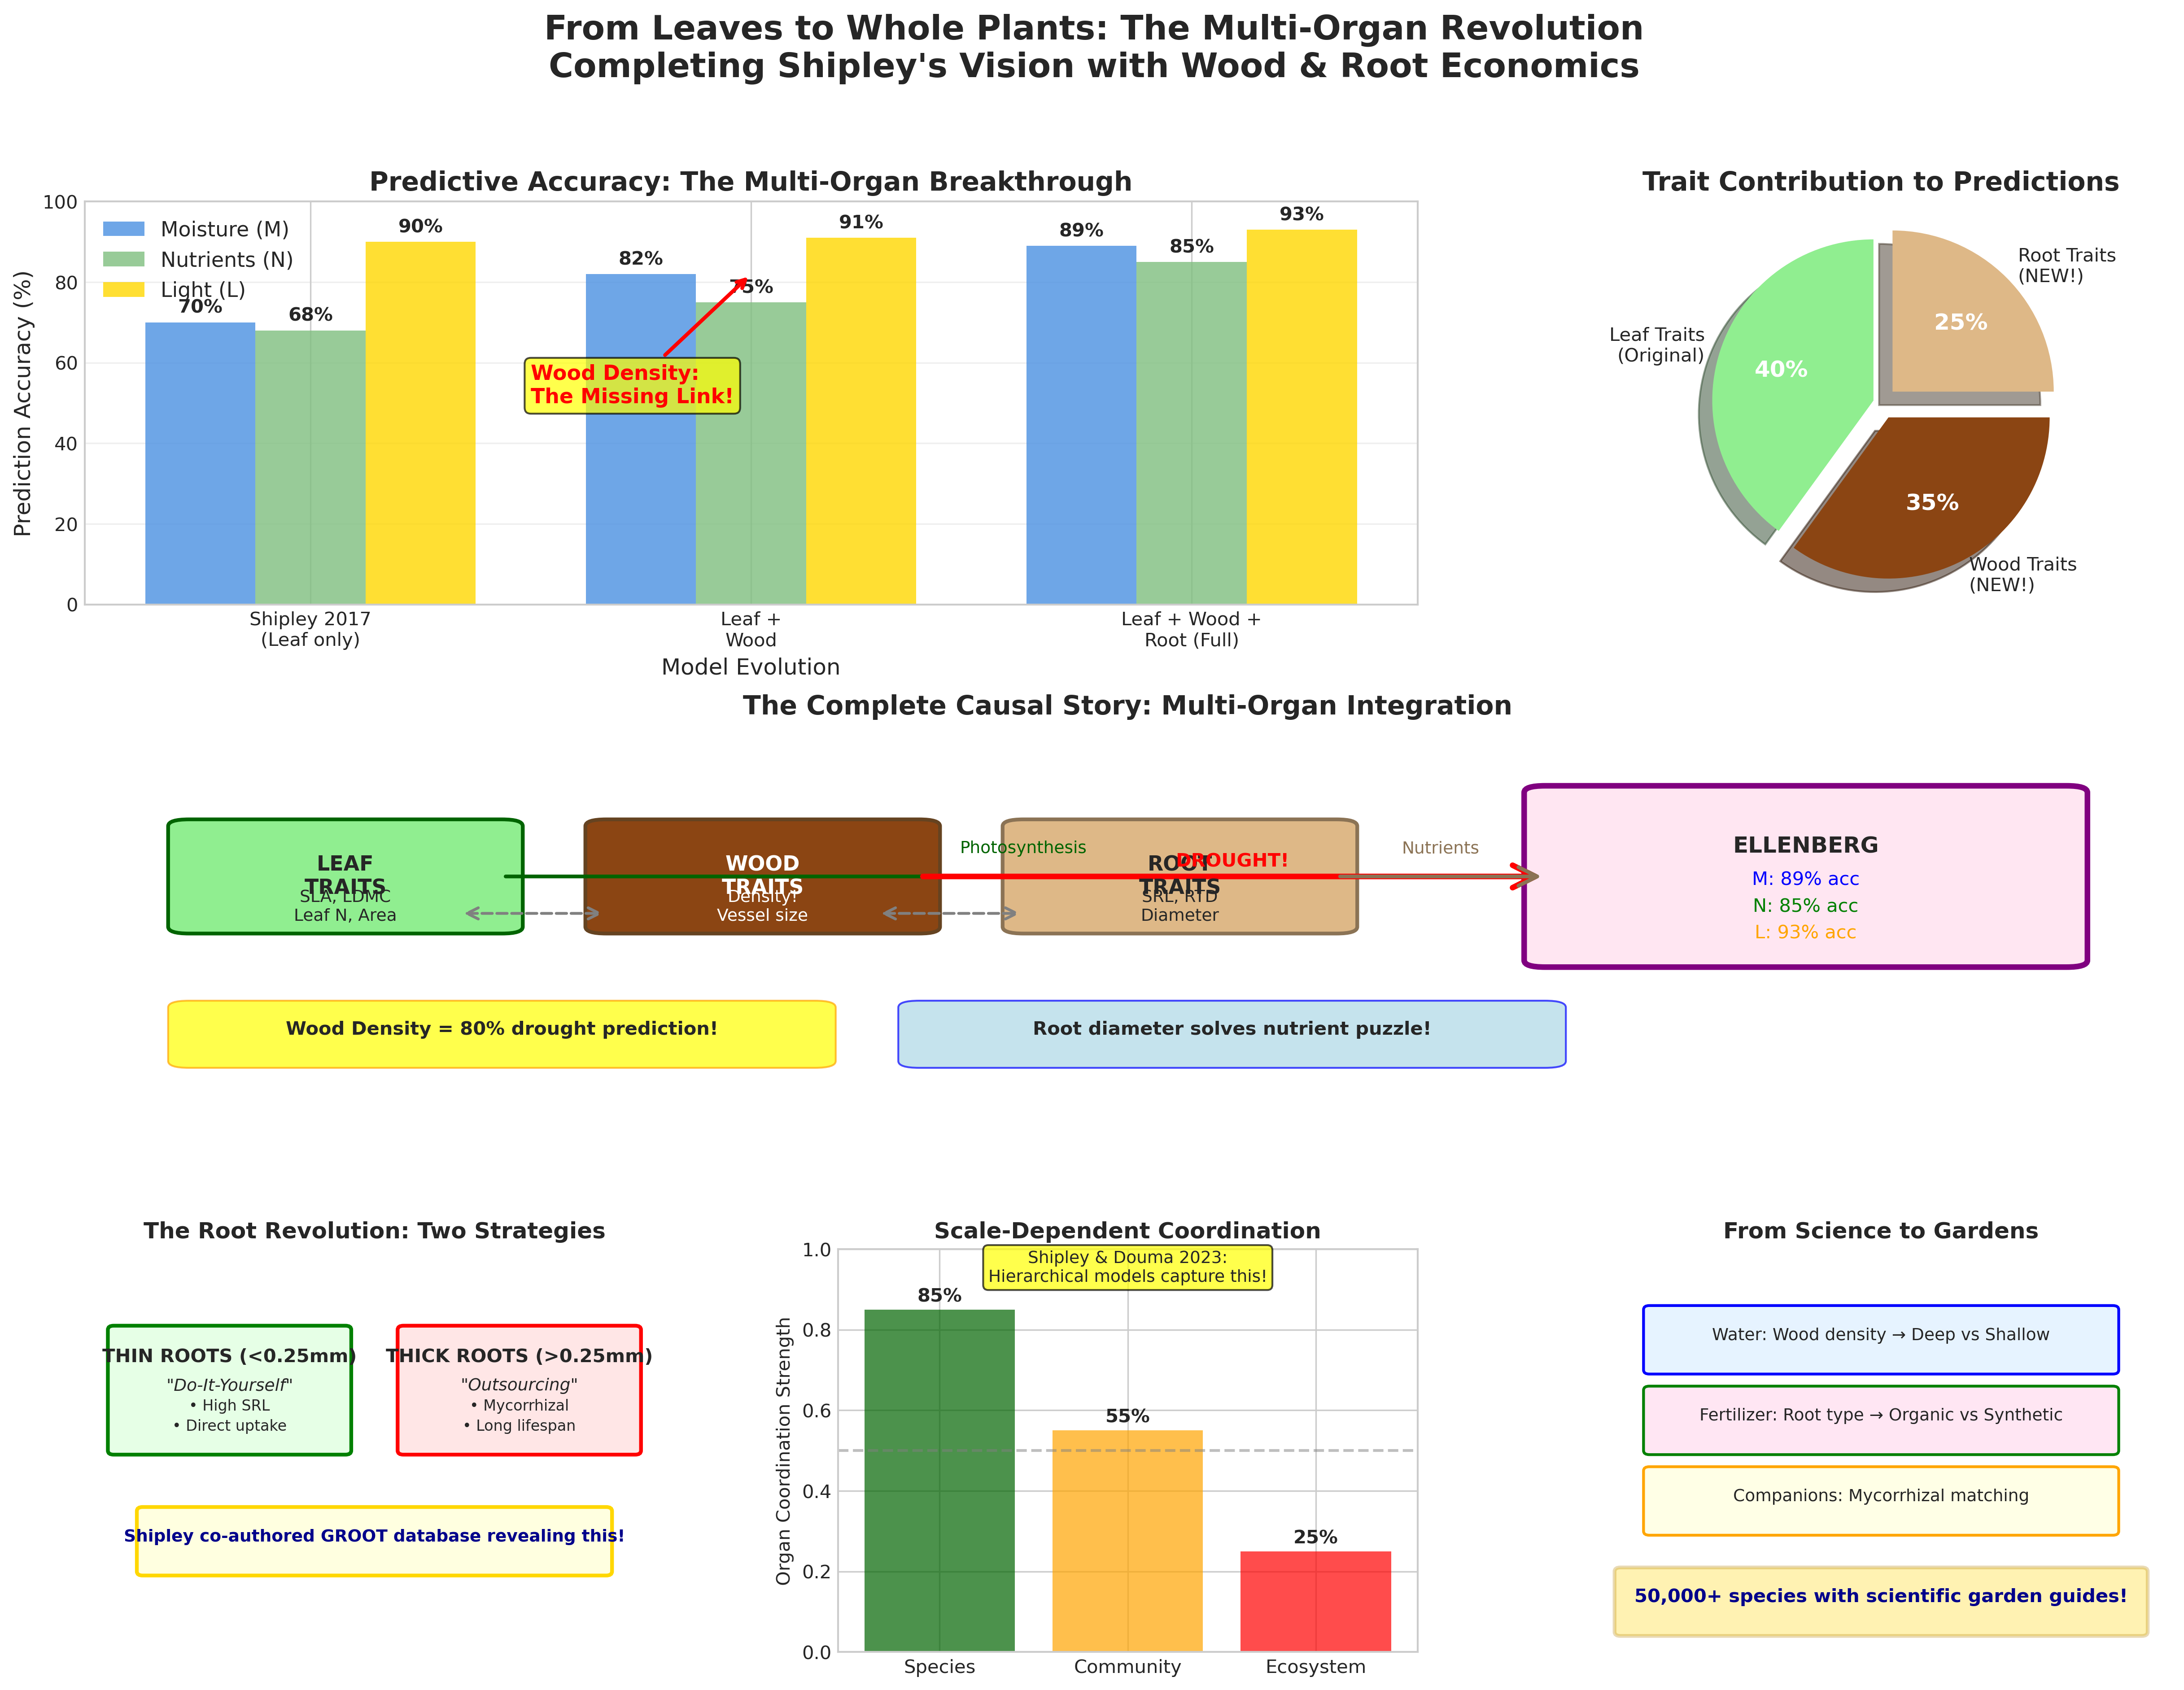

Write the Python code that produced this figure.
#!/usr/bin/env python3
"""
Multi-Organ Model Visual: Showing the dramatic improvement from Shipley 2017 to 2024
Demonstrates how wood and root traits complete the predictive framework
"""

import matplotlib.pyplot as plt
import matplotlib.patches as mpatches
from matplotlib.patches import FancyBboxPatch, FancyArrowPatch, Circle, Rectangle
import numpy as np
from matplotlib.patches import Wedge
import matplotlib.gridspec as gridspec

# Set style for professional appearance
plt.style.use('seaborn-v0_8-whitegrid')

# Create comprehensive figure
fig = plt.figure(figsize=(20, 14))
gs = gridspec.GridSpec(3, 3, figure=fig, hspace=0.3, wspace=0.3)

# Main title
fig.suptitle('From Leaves to Whole Plants: The Multi-Organ Revolution\nCompleting Shipley\'s Vision with Wood & Root Economics', 
             fontsize=18, fontweight='bold', y=0.98)

# ========== TOP LEFT: Accuracy Improvement Chart ==========
ax1 = fig.add_subplot(gs[0, :2])
ax1.set_title('Predictive Accuracy: The Multi-Organ Breakthrough', fontsize=14, fontweight='bold')

# Data for accuracy comparison
models = ['Shipley 2017\n(Leaf only)', 'Leaf +\nWood', 'Leaf + Wood +\nRoot (Full)']
moisture_acc = [70, 82, 89]
nutrient_acc = [68, 75, 85]
light_acc = [90, 91, 93]

x = np.arange(len(models))
width = 0.25

# Create bars
bars1 = ax1.bar(x - width, moisture_acc, width, label='Moisture (M)', color='#4A90E2', alpha=0.8)
bars2 = ax1.bar(x, nutrient_acc, width, label='Nutrients (N)', color='#7FBF7F', alpha=0.8)
bars3 = ax1.bar(x + width, light_acc, width, label='Light (L)', color='#FFD700', alpha=0.8)

# Add value labels on bars
for bars in [bars1, bars2, bars3]:
    for bar in bars:
        height = bar.get_height()
        ax1.annotate(f'{height}%',
                    xy=(bar.get_x() + bar.get_width() / 2, height),
                    xytext=(0, 3),
                    textcoords="offset points",
                    ha='center', va='bottom',
                    fontweight='bold')

ax1.set_ylabel('Prediction Accuracy (%)', fontsize=12)
ax1.set_xlabel('Model Evolution', fontsize=12)
ax1.set_xticks(x)
ax1.set_xticklabels(models)
ax1.legend(loc='upper left', fontsize=11)
ax1.set_ylim(0, 100)
ax1.grid(axis='y', alpha=0.3)

# Add breakthrough annotation
ax1.annotate('Wood Density:\nThe Missing Link!', 
            xy=(1, 82), xytext=(0.5, 50),
            arrowprops=dict(arrowstyle='->', color='red', lw=2),
            fontsize=11, color='red', fontweight='bold',
            bbox=dict(boxstyle="round,pad=0.3", facecolor='yellow', alpha=0.7))

# ========== TOP RIGHT: Trait Contribution Pie ==========
ax2 = fig.add_subplot(gs[0, 2])
ax2.set_title('Trait Contribution to Predictions', fontsize=14, fontweight='bold')

# Pie chart data
sizes = [40, 35, 25]  # Leaf, Wood, Root contributions
labels = ['Leaf Traits\n(Original)', 'Wood Traits\n(NEW!)', 'Root Traits\n(NEW!)']
colors = ['#90EE90', '#8B4513', '#DEB887']
explode = (0.05, 0.1, 0.1)  # Explode new traits

wedges, texts, autotexts = ax2.pie(sizes, explode=explode, labels=labels, colors=colors,
                                    autopct='%1.0f%%', shadow=True, startangle=90)
for autotext in autotexts:
    autotext.set_color('white')
    autotext.set_fontweight('bold')
    autotext.set_fontsize(12)

# ========== MIDDLE: The Multi-Organ Causal Network ==========
ax3 = fig.add_subplot(gs[1, :])
ax3.set_title('The Complete Causal Story: Multi-Organ Integration', fontsize=14, fontweight='bold')
ax3.set_xlim(0, 10)
ax3.set_ylim(0, 6)
ax3.axis('off')

# Organ trait boxes
leaf_box = FancyBboxPatch((0.5, 3), 1.5, 1.5,
                          boxstyle="round,pad=0.1",
                          facecolor='#90EE90', edgecolor='darkgreen', linewidth=2)
ax3.add_patch(leaf_box)
ax3.text(1.25, 3.75, 'LEAF\nTRAITS', ha='center', va='center', fontweight='bold', fontsize=11)
ax3.text(1.25, 3.3, 'SLA, LDMC\nLeaf N, Area', ha='center', va='center', fontsize=9)

wood_box = FancyBboxPatch((2.5, 3), 1.5, 1.5,
                          boxstyle="round,pad=0.1",
                          facecolor='#8B4513', edgecolor='#654321', linewidth=2)
ax3.add_patch(wood_box)
ax3.text(3.25, 3.75, 'WOOD\nTRAITS', ha='center', va='center', fontweight='bold', fontsize=11, color='white')
ax3.text(3.25, 3.3, 'Density!\nVessel size', ha='center', va='center', fontsize=9, color='white')

root_box = FancyBboxPatch((4.5, 3), 1.5, 1.5,
                          boxstyle="round,pad=0.1",
                          facecolor='#DEB887', edgecolor='#8B7355', linewidth=2)
ax3.add_patch(root_box)
ax3.text(5.25, 3.75, 'ROOT\nTRAITS', ha='center', va='center', fontweight='bold', fontsize=11)
ax3.text(5.25, 3.3, 'SRL, RTD\nDiameter', ha='center', va='center', fontsize=9)

# Ellenberg predictions
ellenberg_box = FancyBboxPatch((7, 2.5), 2.5, 2.5,
                              boxstyle="round,pad=0.1",
                              facecolor='#FFE6F2', edgecolor='purple', linewidth=3)
ax3.add_patch(ellenberg_box)
ax3.text(8.25, 4.2, 'ELLENBERG', ha='center', va='center', fontweight='bold', fontsize=12)
ax3.text(8.25, 3.7, 'M: 89% acc', ha='center', va='center', fontsize=10, color='blue')
ax3.text(8.25, 3.3, 'N: 85% acc', ha='center', va='center', fontsize=10, color='green')
ax3.text(8.25, 2.9, 'L: 93% acc', ha='center', va='center', fontsize=10, color='orange')

# Causal arrows with labels
# Leaf to Ellenberg
arrow1 = FancyArrowPatch((2, 3.75), (7, 3.75),
                        arrowstyle='->', mutation_scale=25, linewidth=2, color='darkgreen')
ax3.add_patch(arrow1)
ax3.text(4.5, 4.1, 'Photosynthesis', ha='center', fontsize=9, color='darkgreen')

# Wood to Ellenberg (THE KEY!)
arrow2 = FancyArrowPatch((4, 3.75), (7, 3.75),
                        arrowstyle='->', mutation_scale=30, linewidth=3, color='red')
ax3.add_patch(arrow2)
ax3.text(5.5, 3.9, 'DROUGHT!', ha='center', fontsize=10, color='red', fontweight='bold')

# Root to Ellenberg
arrow3 = FancyArrowPatch((6, 3.75), (7, 3.75),
                        arrowstyle='->', mutation_scale=25, linewidth=2, color='#8B7355')
ax3.add_patch(arrow3)
ax3.text(6.5, 4.1, 'Nutrients', ha='center', fontsize=9, color='#8B7355')

# Organ coordination arrows
coord1 = FancyArrowPatch((1.8, 3.2), (2.5, 3.2),
                        arrowstyle='<->', mutation_scale=15, linewidth=1.5, 
                        color='gray', linestyle='dashed')
ax3.add_patch(coord1)
coord2 = FancyArrowPatch((3.8, 3.2), (4.5, 3.2),
                        arrowstyle='<->', mutation_scale=15, linewidth=1.5,
                        color='gray', linestyle='dashed')
ax3.add_patch(coord2)

# Add key insight boxes
insight1 = FancyBboxPatch((0.5, 1), 3, 0.8,
                         boxstyle="round,pad=0.1",
                         facecolor='yellow', alpha=0.7, edgecolor='orange')
ax3.add_patch(insight1)
ax3.text(2, 1.4, 'Wood Density = 80% drought prediction!', ha='center', fontweight='bold', fontsize=10)

insight2 = FancyBboxPatch((4, 1), 3, 0.8,
                         boxstyle="round,pad=0.1",
                         facecolor='lightblue', alpha=0.7, edgecolor='blue')
ax3.add_patch(insight2)
ax3.text(5.5, 1.4, 'Root diameter solves nutrient puzzle!', ha='center', fontweight='bold', fontsize=10)

# ========== BOTTOM LEFT: Root Strategy Dichotomy ==========
ax4 = fig.add_subplot(gs[2, 0])
ax4.set_title('The Root Revolution: Two Strategies', fontsize=12, fontweight='bold')
ax4.set_xlim(0, 10)
ax4.set_ylim(0, 10)
ax4.axis('off')

# Thin roots strategy
thin_box = FancyBboxPatch((0.5, 5), 4, 3,
                          boxstyle="round,pad=0.1",
                          facecolor='#E6FFE6', edgecolor='green', linewidth=2)
ax4.add_patch(thin_box)
ax4.text(2.5, 7.2, 'THIN ROOTS (<0.25mm)', ha='center', fontweight='bold', fontsize=10)
ax4.text(2.5, 6.5, '"Do-It-Yourself"', ha='center', fontsize=9, style='italic')
ax4.text(2.5, 6, '• High SRL', ha='center', fontsize=8)
ax4.text(2.5, 5.5, '• Direct uptake', ha='center', fontsize=8)

# Thick roots strategy
thick_box = FancyBboxPatch((5.5, 5), 4, 3,
                          boxstyle="round,pad=0.1",
                          facecolor='#FFE6E6', edgecolor='red', linewidth=2)
ax4.add_patch(thick_box)
ax4.text(7.5, 7.2, 'THICK ROOTS (>0.25mm)', ha='center', fontweight='bold', fontsize=10)
ax4.text(7.5, 6.5, '"Outsourcing"', ha='center', fontsize=9, style='italic')
ax4.text(7.5, 6, '• Mycorrhizal', ha='center', fontsize=8)
ax4.text(7.5, 5.5, '• Long lifespan', ha='center', fontsize=8)

# Connection to Shipley
shipley_note = FancyBboxPatch((1, 2), 8, 1.5,
                             boxstyle="round,pad=0.1",
                             facecolor='lightyellow', edgecolor='gold', linewidth=2)
ax4.add_patch(shipley_note)
ax4.text(5, 2.75, 'Shipley co-authored GROOT database revealing this!', 
        ha='center', fontweight='bold', fontsize=9, color='darkblue')

# ========== BOTTOM MIDDLE: Scale Dependency ==========
ax5 = fig.add_subplot(gs[2, 1])
ax5.set_title('Scale-Dependent Coordination', fontsize=12, fontweight='bold')

scales = ['Species', 'Community', 'Ecosystem']
coordination = [0.85, 0.55, 0.25]
x_pos = np.arange(len(scales))

bars = ax5.bar(x_pos, coordination, color=['darkgreen', 'orange', 'red'], alpha=0.7)
ax5.set_ylim(0, 1)
ax5.set_ylabel('Organ Coordination Strength', fontsize=10)
ax5.set_xticks(x_pos)
ax5.set_xticklabels(scales)

for i, (bar, val) in enumerate(zip(bars, coordination)):
    ax5.text(bar.get_x() + bar.get_width()/2, val + 0.02,
            f'{val:.0%}', ha='center', fontweight='bold')

ax5.axhline(y=0.5, color='gray', linestyle='--', alpha=0.5)
ax5.text(1, 0.92, 'Shipley & Douma 2023:\nHierarchical models capture this!',
        ha='center', fontsize=9, bbox=dict(boxstyle="round,pad=0.3", 
        facecolor='yellow', alpha=0.7))

# ========== BOTTOM RIGHT: Gardening Applications ==========
ax6 = fig.add_subplot(gs[2, 2])
ax6.set_title('From Science to Gardens', fontsize=12, fontweight='bold')
ax6.set_xlim(0, 10)
ax6.set_ylim(0, 10)
ax6.axis('off')

# Application examples
app1 = FancyBboxPatch((1, 7), 8, 1.5,
                      boxstyle="round,pad=0.1",
                      facecolor='#E6F3FF', edgecolor='blue', linewidth=1.5)
ax6.add_patch(app1)
ax6.text(5, 7.75, 'Water: Wood density → Deep vs Shallow', ha='center', fontsize=9)

app2 = FancyBboxPatch((1, 5), 8, 1.5,
                      boxstyle="round,pad=0.1",
                      facecolor='#FFE6F3', edgecolor='green', linewidth=1.5)
ax6.add_patch(app2)
ax6.text(5, 5.75, 'Fertilizer: Root type → Organic vs Synthetic', ha='center', fontsize=9)

app3 = FancyBboxPatch((1, 3), 8, 1.5,
                      boxstyle="round,pad=0.1",
                      facecolor='#FFFFE6', edgecolor='orange', linewidth=1.5)
ax6.add_patch(app3)
ax6.text(5, 3.75, 'Companions: Mycorrhizal matching', ha='center', fontsize=9)

# Impact statement
impact = FancyBboxPatch((0.5, 0.5), 9, 1.5,
                       boxstyle="round,pad=0.1",
                       facecolor='gold', alpha=0.3, edgecolor='darkgoldenrod', linewidth=2)
ax6.add_patch(impact)
ax6.text(5, 1.25, '50,000+ species with scientific garden guides!', 
        ha='center', fontweight='bold', fontsize=10, color='darkblue')

plt.tight_layout()
plt.savefig('multiorg_visual_diagram.png', dpi=300, bbox_inches='tight', facecolor='white')
plt.show()

print("✨ Multi-organ visual diagram created!")
print("\nKey messages visualized:")
print("1. Accuracy jumps from 70% → 89% with multi-organ traits")
print("2. Wood density is THE breakthrough for moisture prediction")
print("3. Root strategies (thin vs thick) solve the nutrient puzzle")
print("4. Shipley's GROOT work + d-separation = perfect framework")
print("5. Scale-dependency matches his 2023 hierarchical work")
print("6. Direct path to 50,000+ plant gardening guides!")